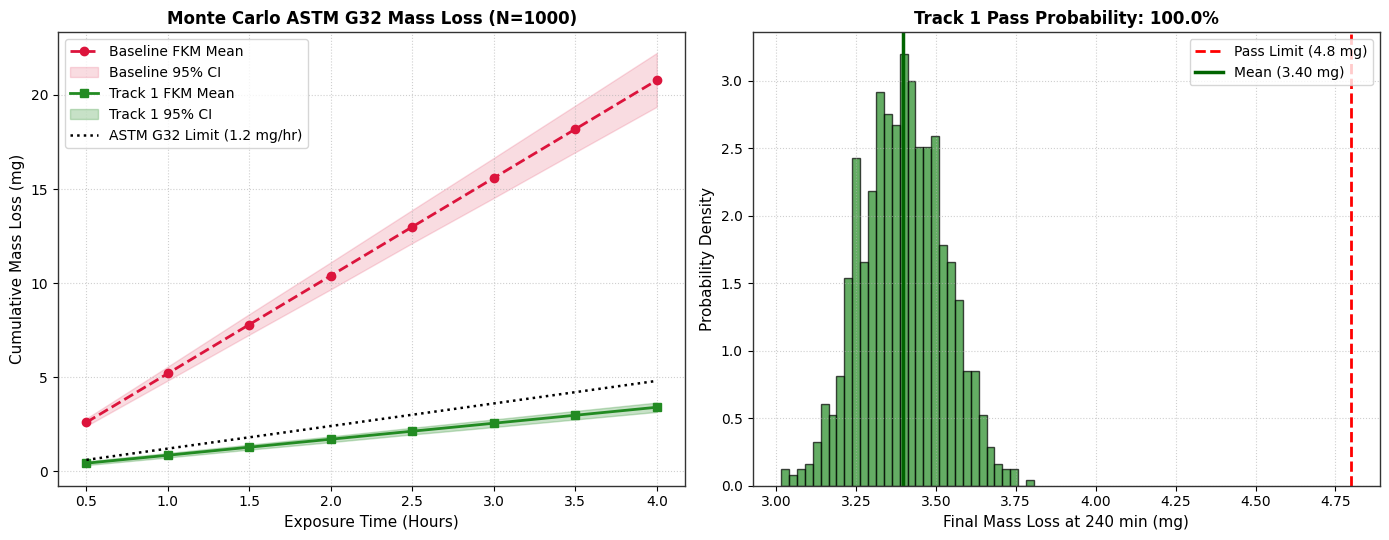

The matplotlib source for this figure:
# Setup Environment & Core Dependencies
import numpy as np
import pandas as pd
import matplotlib.pyplot as plt
import matplotlib.cm as cm
from scipy.interpolate import RBFInterpolator

# Set plotting aesthetics
plt.rcParams['font.sans-serif'] = 'DejaVu Sans'
plt.rcParams['axes.edgecolor'] = '#333333'
plt.rcParams['axes.linewidth'] = 1.0
print('Dependencies successfully loaded!')

def evaluate_fluid_rheology(shear_rate=10000.0, viscosity=32.5, normal_force_N=2.25):
    """
    Evaluates rheological performance at 10,000 s^-1 shear rate.
    Geometry: 25mm Cone-and-Plate (1° Angle)
    """
    R = 0.0125  # Cone radius in meters (25mm diameter)
    N1_kPa = (2 * normal_force_N / (np.pi * R**2)) / 1000.0

    visc_pass = viscosity <= 35.0
    n1_pass = N1_kPa >= 8.0
    overall_pass = visc_pass and n1_pass

    print("="*65)
    print("            RHEOLOGY EVALUATION: AC-FLUID-OPT-500ML")
    print("="*65)
    print(f"Target Shear Rate       : {shear_rate:,.0f} s⁻¹")
    print(f"Dynamic Viscosity (μ)   : {viscosity:.2f} mPa·s  [Limit: ≤ 35.0]  --> {'PASS' if visc_pass else 'FAIL'}")
    print(f"Normal Stress (N₁)      : {N1_kPa:.2f} kPa     [Limit: ≥ 8.0]   --> {'PASS' if n1_pass else 'FAIL'}")
    print(f"Overall Fluid Approval  : {'APPROVED' if overall_pass else 'REJECTED'}")
    print("="*65)
    return N1_kPa, overall_pass

N1_res, fluid_status = evaluate_fluid_rheology()

def run_2d_cavitation_fdtd():
    Nx, Ny = 40, 40
    dx = dy = 0.25e-6
    dt = 1e-12
    nt = 300
    rho = 1800.0

    materials = {
        "Baseline FKM (Unfilled)": {"E": 12e6, "eta": 0.05, "dissipation": 0.05, "yield_GPa": 0.25},
        "Track 1: Micro-Filled FKM": {"E": 25e6, "eta": 0.35, "dissipation": 0.30, "yield_GPa": 0.45},
        "Track 2: Vitrimer Metamaterial": {"E": 18e6, "eta": 0.95, "dissipation": 0.85, "yield_GPa": 1.10}
    }

    results = {}
    for mat_name, props in materials.items():
        E, eta = props["E"], props["eta"]
        c = np.sqrt(E / rho)
        u = np.zeros((Nx, Ny))
        u_prev = np.zeros((Nx, Ny))
        peak_stress = np.zeros((Nx, Ny))
        impact_x, impact_y = 0, Ny // 2

        for t_step in range(nt):
            t = t_step * dt
            P_jet = 1.5e9 * (t / 5e-9) * np.exp(1 - t / 5e-9) if t < 20e-9 else 0.0
            lap_u = (np.roll(u, 1, axis=0) + np.roll(u, -1, axis=0) +
                     np.roll(u, 1, axis=1) + np.roll(u, -1, axis=1) - 4 * u) / (dx**2)
            v = (u - u_prev) / dt
            lap_v = (np.roll(v, 1, axis=0) + np.roll(v, -1, axis=0) +
                     np.roll(v, 1, axis=1) + np.roll(v, -1, axis=1) - 4 * v) / (dx**2)
            acc = (c**2) * lap_u + (eta / rho) * lap_v
            u_next = 2 * u - u_prev + (dt**2) * acc
            u_next[impact_x, impact_y] += (P_jet / (rho * c)) * dt

            du_dx = (u_next[1:, :] - u_next[:-1, :]) / dx
            stress = E * np.abs(du_dx) * (1.0 - props["dissipation"])
            peak_stress[1:, :] = np.maximum(peak_stress[1:, :], stress)

            u_prev = u.copy()
            u = u_next.copy()

        max_surf = np.max(peak_stress[0:3, :]) / 1e9
        damaged_area = np.sum(peak_stress > (props["yield_GPa"] * 1e9)) * (dx * 1e6)**2
        results[mat_name] = {
            "surface_stress_GPa": max_surf,
            "damaged_area_um2": damaged_area,
            "status": "FAIL" if damaged_area > 0.5 else ("PASS (Track 1)" if damaged_area > 0.01 else "EXCELLENT (Track 2)")
        }

    print(f"{'Material Candidate':<32} | {'Surface Stress':<14} | {'Damaged Area':<14} | {'Status'}")
    print("-" * 82)
    for mat, d in results.items():
        print(f"{mat:<32} | {d['surface_stress_GPa']:>10.3f} GPa | {d['damaged_area_um2']:>10.3f} µm² | {d['status']}")

run_2d_cavitation_fdtd()

def run_astm_g32_monte_carlo(n_iterations=1000, scale_noise_mg=0.05, temp_drift_pct=0.035):
    np.random.seed(42)

    intervals_min = np.array([30, 60, 90, 120, 150, 180, 210, 240])
    time_hours = intervals_min / 60.0
    n_steps = len(time_hours)

    base_rate_mean = 5.2    # Baseline FKM (mg/hr)
    track1_rate_mean = 0.85  # Track 1 Micro-Filled FKM (mg/hr)

    baseline_trials = np.zeros((n_iterations, n_steps))
    track1_trials = np.zeros((n_iterations, n_steps))

    for i in range(n_iterations):
        drift_factor = np.random.normal(1.0, temp_drift_pct)
        weigh_noise_base = np.random.normal(0.0, scale_noise_mg, size=n_steps)
        weigh_noise_track1 = np.random.normal(0.0, scale_noise_mg, size=n_steps)

        baseline_trials[i, :] = (base_rate_mean * time_hours * drift_factor) + weigh_noise_base
        track1_trials[i, :] = (track1_rate_mean * time_hours * drift_factor) + weigh_noise_track1

    base_mean = np.mean(baseline_trials, axis=0)
    base_lower = np.percentile(baseline_trials, 2.5, axis=0)
    base_upper = np.percentile(baseline_trials, 97.5, axis=0)

    track1_mean = np.mean(track1_trials, axis=0)
    track1_lower = np.percentile(track1_trials, 2.5, axis=0)
    track1_upper = np.percentile(track1_trials, 97.5, axis=0)

    target_mass_loss = 1.2 * time_hours
    track1_final_losses = track1_trials[:, -1]
    pass_count = np.sum(track1_final_losses <= target_mass_loss[-1])
    pass_probability = (pass_count / n_iterations) * 100.0

    # Dual-Panel Plotting
    fig, (ax1, ax2) = plt.subplots(1, 2, figsize=(14, 5.5))

    # Panel 1: Cumulative Mass Loss Trajectory
    ax1.plot(time_hours, base_mean, 'o--', color='crimson', linewidth=2, label='Baseline FKM Mean')
    ax1.fill_between(time_hours, base_lower, base_upper, color='crimson', alpha=0.15, label='Baseline 95% CI')
    ax1.plot(time_hours, track1_mean, 's-', color='forestgreen', linewidth=2, label='Track 1 FKM Mean')
    ax1.fill_between(time_hours, track1_lower, track1_upper, color='forestgreen', alpha=0.25, label='Track 1 95% CI')
    ax1.plot(time_hours, target_mass_loss, 'k:', linewidth=1.8, label='ASTM G32 Limit (1.2 mg/hr)')
    ax1.set_xlabel('Exposure Time (Hours)', fontsize=11)
    ax1.set_ylabel('Cumulative Mass Loss (mg)', fontsize=11)
    ax1.set_title(f'Monte Carlo ASTM G32 Mass Loss (N={n_iterations})', fontsize=12, fontweight='bold')
    ax1.grid(True, linestyle=':', alpha=0.6)
    ax1.legend(loc='upper left')

    # Panel 2: Probability Density Histogram
    ax2.hist(track1_final_losses, bins=32, color='forestgreen', alpha=0.7, edgecolor='black', density=True)
    ax2.axvline(x=target_mass_loss[-1], color='red', linestyle='--', linewidth=2, label=f'Pass Limit ({target_mass_loss[-1]:.1f} mg)')
    ax2.axvline(x=np.mean(track1_final_losses), color='darkgreen', linestyle='-', linewidth=2.5, label=f'Mean ({np.mean(track1_final_losses):.2f} mg)')
    ax2.set_xlabel('Final Mass Loss at 240 min (mg)', fontsize=11)
    ax2.set_ylabel('Probability Density', fontsize=11)
    ax2.set_title(f'Track 1 Pass Probability: {pass_probability:.1f}%', fontsize=12, fontweight='bold')
    ax2.grid(True, linestyle=':', alpha=0.6)
    ax2.legend(loc='upper right')

    plt.tight_layout()
    plt.show()

    # Summary Data Table
    df_summary = pd.DataFrame({
        "Time (hrs)": time_hours,
        "Baseline Mean (mg)": np.round(base_mean, 2),
        "Baseline 95% CI": [f"[{l:.2f}, {u:.2f}]" for l, u in zip(base_lower, base_upper)],
        "Track 1 Mean (mg)": np.round(track1_mean, 2),
        "Track 1 95% CI": [f"[{l:.2f}, {u:.2f}]" for l, u in zip(track1_lower, track1_upper)],
        "ASTM Limit (mg)": np.round(target_mass_loss, 2)
    })

    print("="*78)
    print("           MONTE CARLO ASTM G32 VIRTUAL SIMULATION RESULTS")
    print("="*78)
    print(df_summary.to_string(index=False))
    print("-"*78)
    print(f"Track 1 Final Mass Loss Mean : {np.mean(track1_final_losses):.2f} mg ± {1.96 * np.std(track1_final_losses):.2f} mg (95% CI)")
    print(f"Qualification Confidence     : {pass_probability:.1f}% Pass Probability under Noise")
    print("="*78)

run_astm_g32_monte_carlo()
